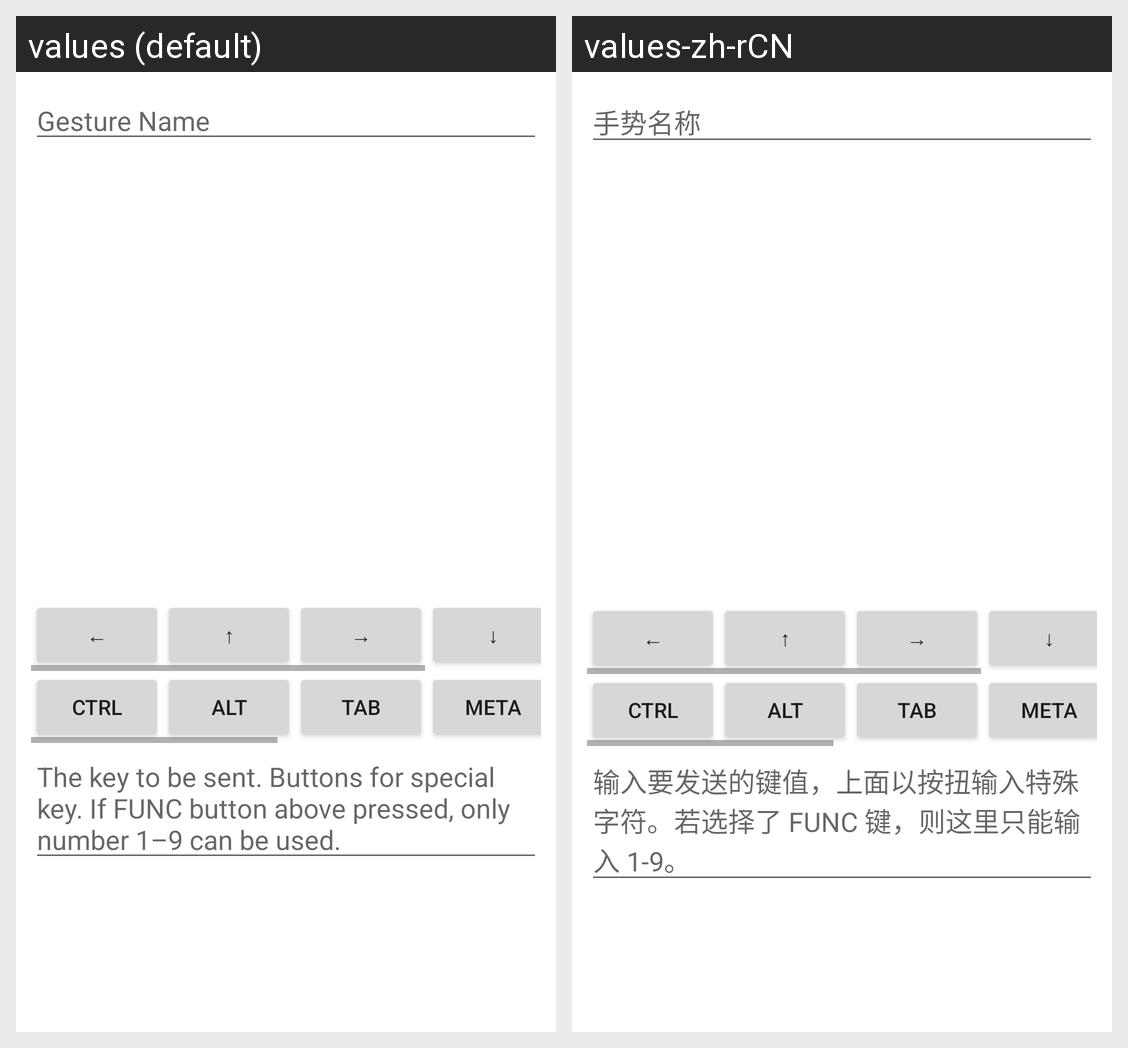

The Android screen above is rendered under two locales of the same app. Produce the string resources it draws, with the default and per-locale values.
Android screen res/layout/gesture_editor_activity.xml rendered under 2 locales, left to right: values (default), values-zh-rCN. Device: Nexus 5 (rendered at 1080×1920; each locale shown at half size, 540×960, under a caption strip naming it); theme Theme.MaterialComponents.DayNight.NoActionBar.
Strings drawn on this screen, with the default value and each locale's value (text and hints the layout hard-codes, and strings that could not be matched under every locale, appear in the picture but are not listed):

gesture_name
  values: Gesture Name
  values-zh-rCN: 手势名称

gesture_keycode_hint
  values: The key to be sent. Buttons for special key. If FUNC button above pressed, only number 1–9 can be used.
  values-zh-rCN: 输入要发送的键值，上面以按扭输入特殊字符。若选择了 FUNC 键，则这里只能输入 1-9。
